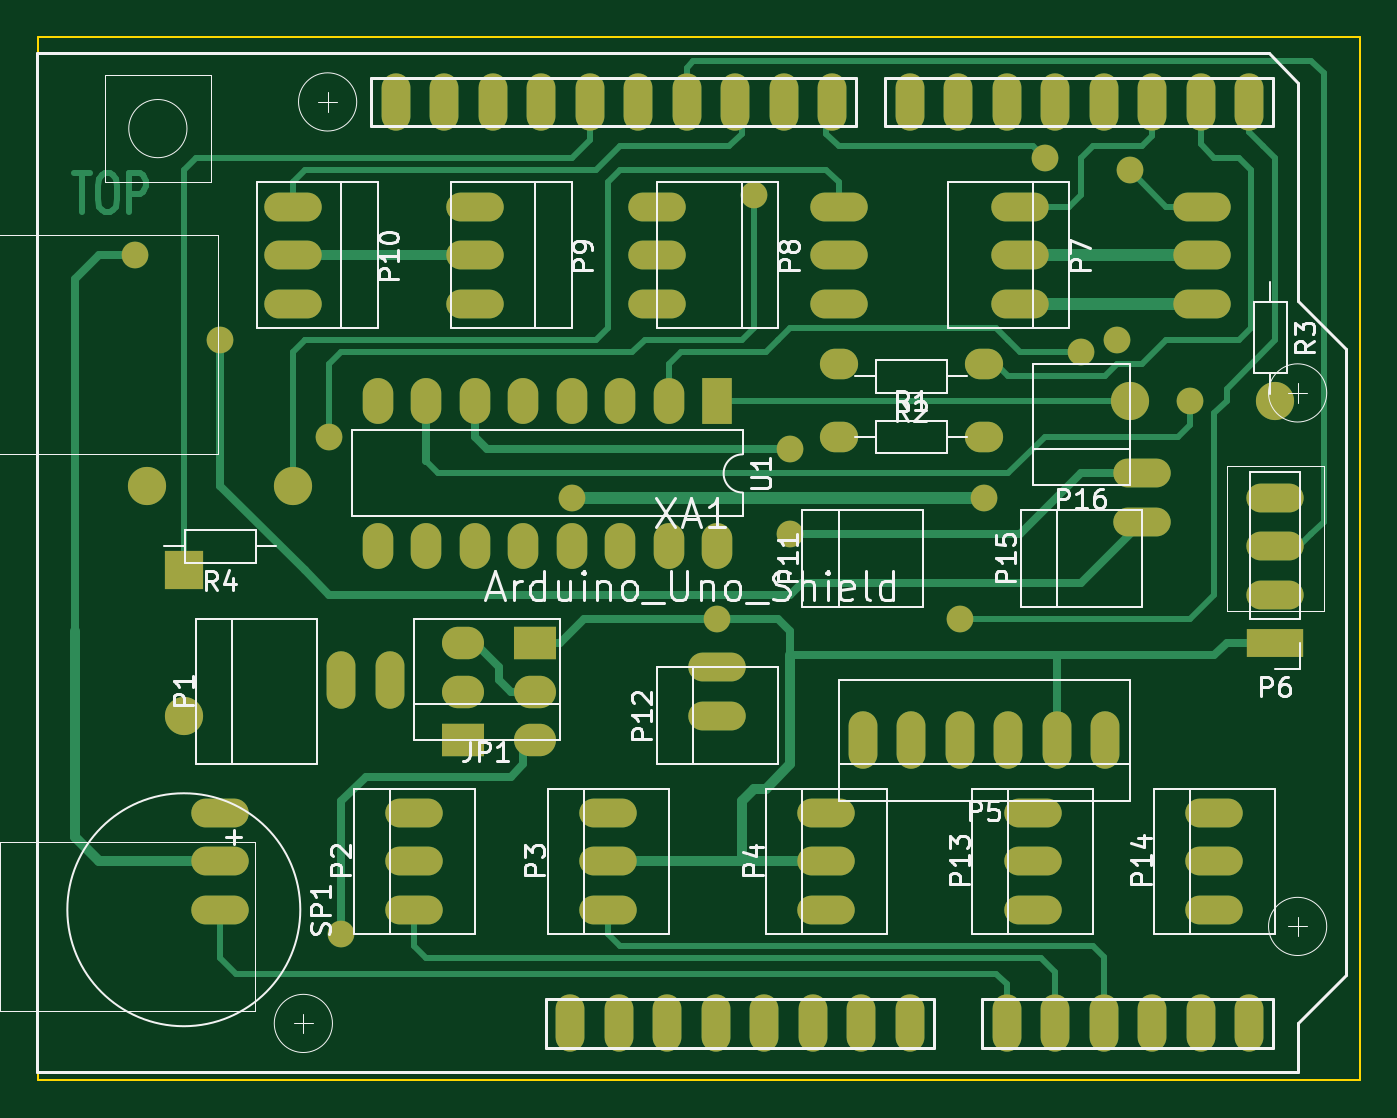
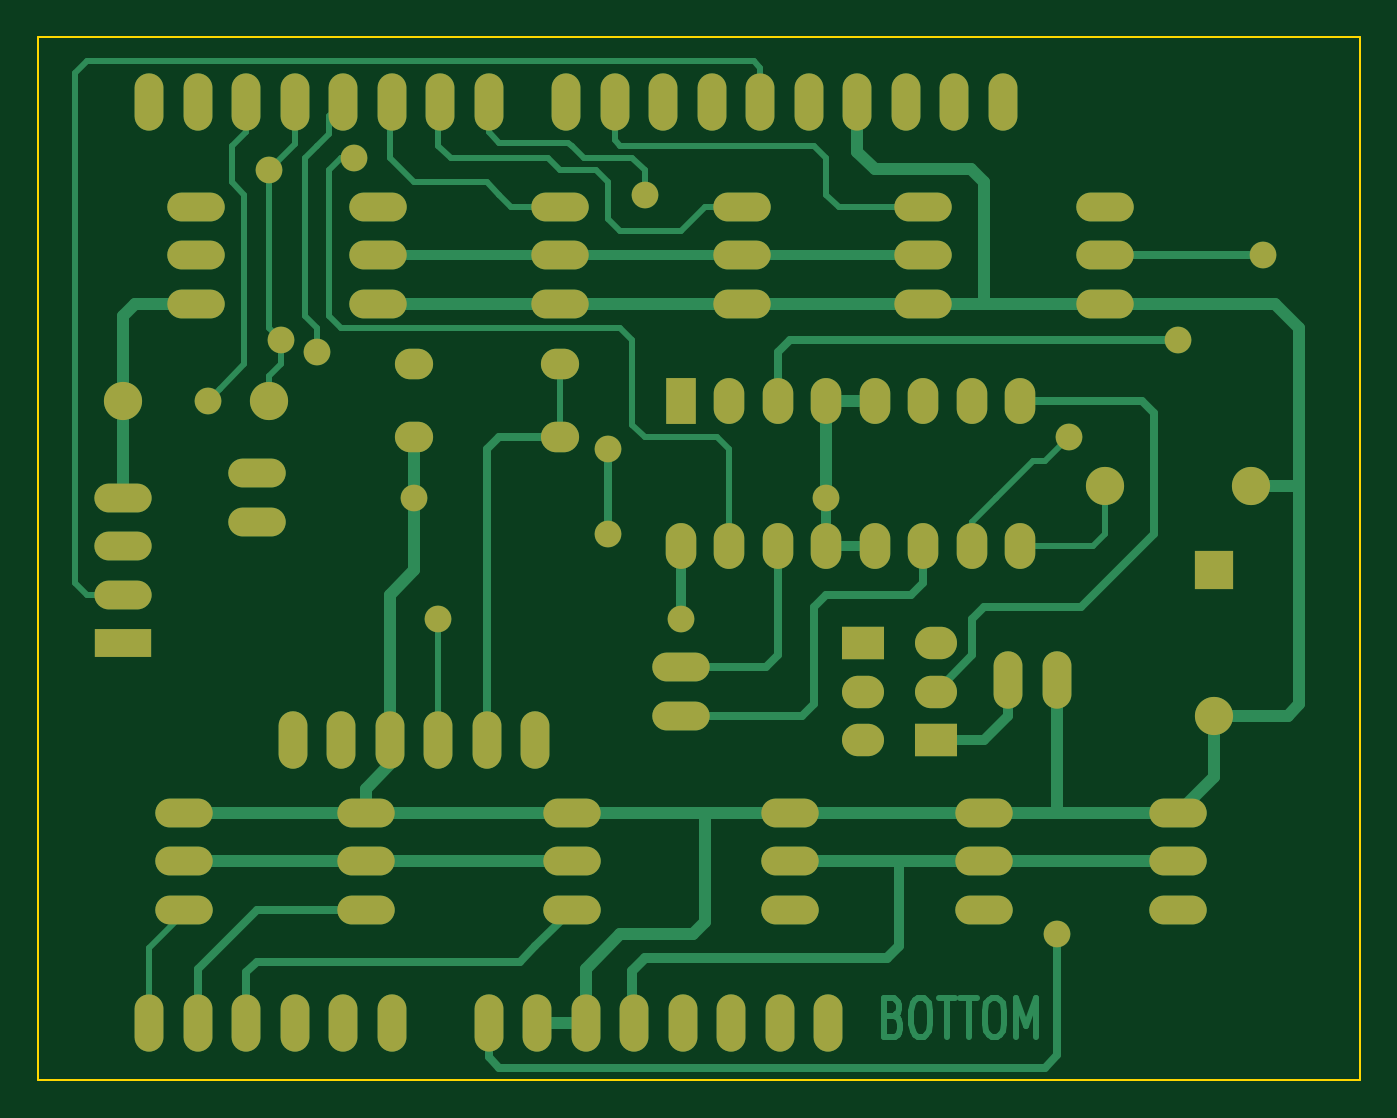
Circuit board: 6 layer files. Board 69.2 x 54.6 mm.
- bottom_copper: Robot Shield-B.Cu.gbr (18268 bytes)
- bottom_mask: Robot Shield-B.Mask.gbr (4312 bytes)
- outline: Robot Shield-Edge.Cuts.gbr (496 bytes)
- top_copper: Robot Shield-F.Cu.gbr (15486 bytes)
- top_mask: Robot Shield-F.Mask.gbr (4312 bytes)
- top_silk: Robot Shield-F.SilkS.gbr (31720 bytes)

=== bottom_copper: Robot Shield-B.Cu.gbr (18268 bytes, source omitted) ===
=== bottom_mask: Robot Shield-B.Mask.gbr ===
G04 #@! TF.FileFunction,Soldermask,Bot*
%FSLAX46Y46*%
G04 Gerber Fmt 4.6, Leading zero omitted, Abs format (unit mm)*
G04 Created by KiCad (PCBNEW 4.0.4-stable) date 06/07/18 19:23:55*
%MOMM*%
%LPD*%
G01*
G04 APERTURE LIST*
%ADD10C,0.100000*%
%ADD11O,3.010000X1.510000*%
%ADD12O,1.510000X3.000000*%
%ADD13R,1.600000X2.400000*%
%ADD14O,1.600000X2.400000*%
%ADD15R,2.000000X2.000000*%
%ADD16C,2.000000*%
%ADD17R,3.000000X1.510000*%
%ADD18O,3.000000X1.510000*%
%ADD19O,1.510000X3.010000*%
%ADD20O,2.000000X1.600000*%
%ADD21O,2.000000X2.000000*%
%ADD22R,2.200000X1.700000*%
%ADD23O,2.200000X1.700000*%
%ADD24C,1.400000*%
G04 APERTURE END LIST*
D10*
D11*
X172085000Y-102870000D03*
X172085000Y-100330000D03*
X149860000Y-113030000D03*
X149860000Y-110490000D03*
D12*
X142151100Y-129133600D03*
X147231100Y-129133600D03*
X149771100Y-129133600D03*
X152311100Y-129133600D03*
X154851100Y-129133600D03*
X157391100Y-129133600D03*
X159931100Y-129133600D03*
X165011100Y-129133600D03*
X175171100Y-129133600D03*
X177711100Y-129133600D03*
X177711100Y-80873600D03*
X140627100Y-80873600D03*
X138087100Y-80873600D03*
X135547100Y-80873600D03*
X133007100Y-80873600D03*
X144691100Y-129133600D03*
X167551100Y-129133600D03*
X170091100Y-129133600D03*
X172631100Y-129133600D03*
X175171100Y-80873600D03*
X172631100Y-80873600D03*
X170091100Y-80873600D03*
X167551100Y-80873600D03*
X165011100Y-80873600D03*
X162471100Y-80873600D03*
X159931100Y-80873600D03*
X155867100Y-80873600D03*
X153327100Y-80873600D03*
X150787100Y-80873600D03*
X148247100Y-80873600D03*
X145707100Y-80873600D03*
X143167100Y-80873600D03*
D13*
X149860000Y-96520000D03*
D14*
X132080000Y-104140000D03*
X147320000Y-96520000D03*
X134620000Y-104140000D03*
X144780000Y-96520000D03*
X137160000Y-104140000D03*
X142240000Y-96520000D03*
X139700000Y-104140000D03*
X139700000Y-96520000D03*
X142240000Y-104140000D03*
X137160000Y-96520000D03*
X144780000Y-104140000D03*
X134620000Y-96520000D03*
X147320000Y-104140000D03*
X132080000Y-96520000D03*
X149860000Y-104140000D03*
D15*
X121920000Y-105410000D03*
D16*
X121920000Y-113010000D03*
D17*
X179070000Y-109220000D03*
D18*
X179070000Y-106680000D03*
X179070000Y-104140000D03*
X179070000Y-101600000D03*
D19*
X170180000Y-114300000D03*
X167640000Y-114300000D03*
X165100000Y-114300000D03*
X162560000Y-114300000D03*
X160020000Y-114300000D03*
X157480000Y-114300000D03*
D20*
X156210000Y-98425000D03*
X163830000Y-98425000D03*
X163830000Y-94615000D03*
X156210000Y-94615000D03*
D11*
X123825000Y-123190000D03*
X123825000Y-120650000D03*
X123825000Y-118110000D03*
X133985000Y-123190000D03*
X133985000Y-120650000D03*
X133985000Y-118110000D03*
X144145000Y-123190000D03*
X144145000Y-120650000D03*
X144145000Y-118110000D03*
X155575000Y-123190000D03*
X155575000Y-120650000D03*
X155575000Y-118110000D03*
X166370000Y-123190000D03*
X166370000Y-120650000D03*
X166370000Y-118110000D03*
X175895000Y-123190000D03*
X175895000Y-120650000D03*
X175895000Y-118110000D03*
D16*
X171450000Y-96520000D03*
D21*
X179070000Y-96520000D03*
D16*
X127635000Y-100965000D03*
D21*
X120015000Y-100965000D03*
D11*
X156210000Y-86360000D03*
X156210000Y-88900000D03*
X156210000Y-91440000D03*
X146685000Y-86360000D03*
X146685000Y-88900000D03*
X146685000Y-91440000D03*
X137160000Y-86360000D03*
X137160000Y-88900000D03*
X137160000Y-91440000D03*
X127635000Y-86360000D03*
X127635000Y-88900000D03*
X127635000Y-91440000D03*
X165735000Y-86360000D03*
X165735000Y-88900000D03*
X165735000Y-91440000D03*
X175260000Y-86360000D03*
X175260000Y-88900000D03*
X175260000Y-91440000D03*
D22*
X140335000Y-109220000D03*
D23*
X140335000Y-111760000D03*
X140335000Y-114300000D03*
D19*
X132715000Y-111125000D03*
X130175000Y-111125000D03*
D22*
X136525000Y-114300000D03*
D23*
X136525000Y-111760000D03*
X136525000Y-109220000D03*
D24*
X119380000Y-88900000D03*
X149860000Y-107950000D03*
X130175000Y-124460000D03*
X142240000Y-101600000D03*
X163830000Y-101600000D03*
X123825000Y-93345000D03*
X153670000Y-103505000D03*
X153670000Y-99060000D03*
X168910000Y-93980000D03*
X151765000Y-85725000D03*
X129540000Y-98425000D03*
X167005000Y-83820000D03*
X162560000Y-107950000D03*
X174625000Y-96520000D03*
X170815000Y-93345000D03*
X171450000Y-84455000D03*
M02*

=== outline: Robot Shield-Edge.Cuts.gbr ===
G04 #@! TF.FileFunction,Profile,NP*
%FSLAX46Y46*%
G04 Gerber Fmt 4.6, Leading zero omitted, Abs format (unit mm)*
G04 Created by KiCad (PCBNEW 4.0.4-stable) date 06/07/18 19:23:55*
%MOMM*%
%LPD*%
G01*
G04 APERTURE LIST*
%ADD10C,0.100000*%
G04 APERTURE END LIST*
D10*
X114300000Y-132080000D02*
X114300000Y-77470000D01*
X183515000Y-132080000D02*
X114300000Y-132080000D01*
X183515000Y-77470000D02*
X183515000Y-132080000D01*
X114300000Y-77470000D02*
X183515000Y-77470000D01*
M02*

=== top_copper: Robot Shield-F.Cu.gbr (15486 bytes, source omitted) ===
=== top_mask: Robot Shield-F.Mask.gbr ===
G04 #@! TF.FileFunction,Soldermask,Top*
%FSLAX46Y46*%
G04 Gerber Fmt 4.6, Leading zero omitted, Abs format (unit mm)*
G04 Created by KiCad (PCBNEW 4.0.4-stable) date 06/07/18 19:23:55*
%MOMM*%
%LPD*%
G01*
G04 APERTURE LIST*
%ADD10C,0.100000*%
%ADD11O,3.010000X1.510000*%
%ADD12O,1.510000X3.000000*%
%ADD13R,1.600000X2.400000*%
%ADD14O,1.600000X2.400000*%
%ADD15R,2.000000X2.000000*%
%ADD16C,2.000000*%
%ADD17R,3.000000X1.510000*%
%ADD18O,3.000000X1.510000*%
%ADD19O,1.510000X3.010000*%
%ADD20O,2.000000X1.600000*%
%ADD21O,2.000000X2.000000*%
%ADD22R,2.200000X1.700000*%
%ADD23O,2.200000X1.700000*%
%ADD24C,1.400000*%
G04 APERTURE END LIST*
D10*
D11*
X172085000Y-102870000D03*
X172085000Y-100330000D03*
X149860000Y-113030000D03*
X149860000Y-110490000D03*
D12*
X142151100Y-129133600D03*
X147231100Y-129133600D03*
X149771100Y-129133600D03*
X152311100Y-129133600D03*
X154851100Y-129133600D03*
X157391100Y-129133600D03*
X159931100Y-129133600D03*
X165011100Y-129133600D03*
X175171100Y-129133600D03*
X177711100Y-129133600D03*
X177711100Y-80873600D03*
X140627100Y-80873600D03*
X138087100Y-80873600D03*
X135547100Y-80873600D03*
X133007100Y-80873600D03*
X144691100Y-129133600D03*
X167551100Y-129133600D03*
X170091100Y-129133600D03*
X172631100Y-129133600D03*
X175171100Y-80873600D03*
X172631100Y-80873600D03*
X170091100Y-80873600D03*
X167551100Y-80873600D03*
X165011100Y-80873600D03*
X162471100Y-80873600D03*
X159931100Y-80873600D03*
X155867100Y-80873600D03*
X153327100Y-80873600D03*
X150787100Y-80873600D03*
X148247100Y-80873600D03*
X145707100Y-80873600D03*
X143167100Y-80873600D03*
D13*
X149860000Y-96520000D03*
D14*
X132080000Y-104140000D03*
X147320000Y-96520000D03*
X134620000Y-104140000D03*
X144780000Y-96520000D03*
X137160000Y-104140000D03*
X142240000Y-96520000D03*
X139700000Y-104140000D03*
X139700000Y-96520000D03*
X142240000Y-104140000D03*
X137160000Y-96520000D03*
X144780000Y-104140000D03*
X134620000Y-96520000D03*
X147320000Y-104140000D03*
X132080000Y-96520000D03*
X149860000Y-104140000D03*
D15*
X121920000Y-105410000D03*
D16*
X121920000Y-113010000D03*
D17*
X179070000Y-109220000D03*
D18*
X179070000Y-106680000D03*
X179070000Y-104140000D03*
X179070000Y-101600000D03*
D19*
X170180000Y-114300000D03*
X167640000Y-114300000D03*
X165100000Y-114300000D03*
X162560000Y-114300000D03*
X160020000Y-114300000D03*
X157480000Y-114300000D03*
D20*
X156210000Y-98425000D03*
X163830000Y-98425000D03*
X163830000Y-94615000D03*
X156210000Y-94615000D03*
D11*
X123825000Y-123190000D03*
X123825000Y-120650000D03*
X123825000Y-118110000D03*
X133985000Y-123190000D03*
X133985000Y-120650000D03*
X133985000Y-118110000D03*
X144145000Y-123190000D03*
X144145000Y-120650000D03*
X144145000Y-118110000D03*
X155575000Y-123190000D03*
X155575000Y-120650000D03*
X155575000Y-118110000D03*
X166370000Y-123190000D03*
X166370000Y-120650000D03*
X166370000Y-118110000D03*
X175895000Y-123190000D03*
X175895000Y-120650000D03*
X175895000Y-118110000D03*
D16*
X171450000Y-96520000D03*
D21*
X179070000Y-96520000D03*
D16*
X127635000Y-100965000D03*
D21*
X120015000Y-100965000D03*
D11*
X156210000Y-86360000D03*
X156210000Y-88900000D03*
X156210000Y-91440000D03*
X146685000Y-86360000D03*
X146685000Y-88900000D03*
X146685000Y-91440000D03*
X137160000Y-86360000D03*
X137160000Y-88900000D03*
X137160000Y-91440000D03*
X127635000Y-86360000D03*
X127635000Y-88900000D03*
X127635000Y-91440000D03*
X165735000Y-86360000D03*
X165735000Y-88900000D03*
X165735000Y-91440000D03*
X175260000Y-86360000D03*
X175260000Y-88900000D03*
X175260000Y-91440000D03*
D22*
X140335000Y-109220000D03*
D23*
X140335000Y-111760000D03*
X140335000Y-114300000D03*
D19*
X132715000Y-111125000D03*
X130175000Y-111125000D03*
D22*
X136525000Y-114300000D03*
D23*
X136525000Y-111760000D03*
X136525000Y-109220000D03*
D24*
X119380000Y-88900000D03*
X149860000Y-107950000D03*
X130175000Y-124460000D03*
X142240000Y-101600000D03*
X163830000Y-101600000D03*
X123825000Y-93345000D03*
X153670000Y-103505000D03*
X153670000Y-99060000D03*
X168910000Y-93980000D03*
X151765000Y-85725000D03*
X129540000Y-98425000D03*
X167005000Y-83820000D03*
X162560000Y-107950000D03*
X174625000Y-96520000D03*
X170815000Y-93345000D03*
X171450000Y-84455000D03*
M02*

=== top_silk: Robot Shield-F.SilkS.gbr (31720 bytes, source omitted) ===
